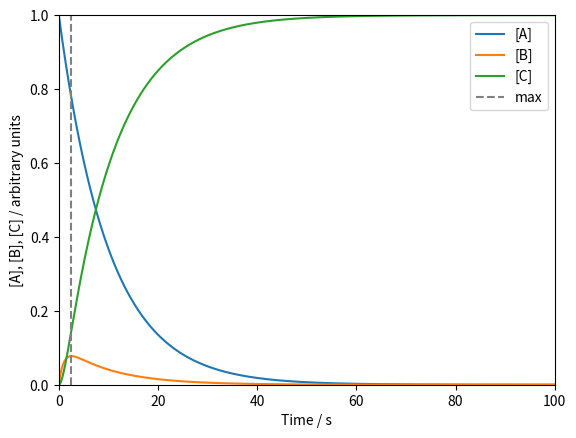

The matplotlib source for this figure:
''''Consecutive Reactions'''
import matplotlib.pyplot as plt
import numpy as np

# parameters
k1 = 0.1  # k1 is the rate constant for the first reaction (A->B)
k2 = 1  # k2 is the rate constant for the second reaction (B->C)
t_end = 100  # t_end is the time period to be plotted
A0 = 1  # A0 is the initial concentration of A

# equations
t = np.linspace(0, t_end, 1000)  # create an array of time values
A = A0 * np.exp(
    -k1 * t
)  # calculate the concentration of A using the values of t, A0 and k1
B = ((k1 * A0) / (k2 - k1)) * (
    np.exp(-k1 * t) - np.exp(-k2 * t)
)  # calculate the concentration of B using the values of t, A0, k1 and k2
C = A0 - A - B  # calculate the concentration of C from A0, A and B
t_max = np.log(k2 / k1) / (k2 - k1)  # indicate the time of maximum [B]

# plotting
fig, ax = plt.subplots()
ax.plot(t, A, label="[A]")
ax.plot(t, B, label="[B]")
ax.plot(t, C, label="[C]")
ax.vlines(t_max, 0, 1, color="grey", linestyles="dashed", label="max")
ax.set_xlabel("Time / s")
ax.set_xbound(0, t_end)
ax.set_ylabel("[A], [B], [C] / arbitrary units")
ax.set_ybound(0, A0)
ax.legend()

plt.show()
